Run: headless pygame with SDL's dummy video driver; simulated clock (each Clock.tick advances the game by its frame time, no real sleeping); random seed 0; keys injected as events and as key.get_pressed() state; mouse plan: one left click at the window centre at the start of phase 2, then a move to the lower-right quarter at the start of phase 3.
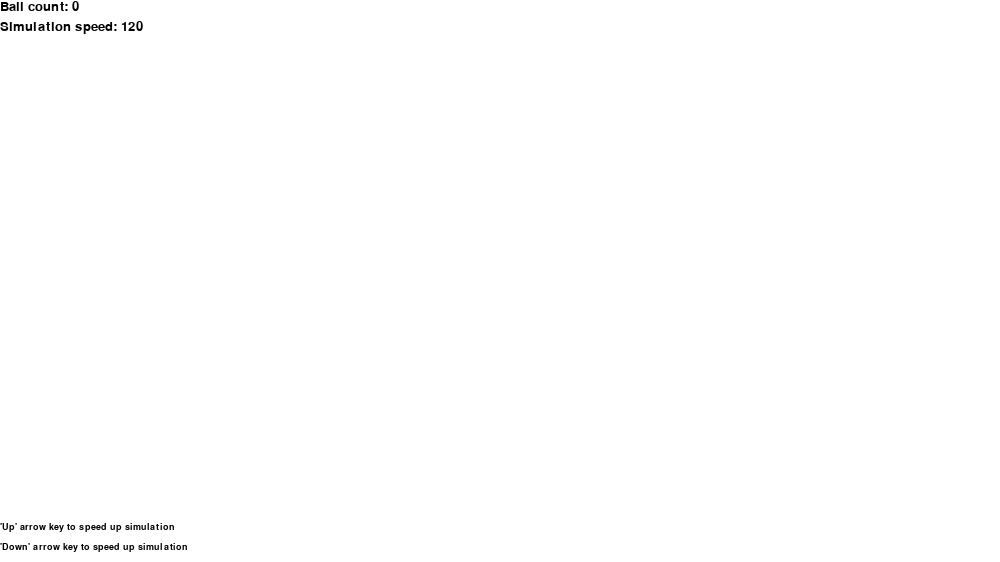
Frame 1 of 4 · flips 1–60 · no input
Frame 2 of 4 · flips 61–180 · clicked the window centre · tapped SPACE, RETURN · held RIGHT (→), D · screen unchanged from frame 1, image omitted
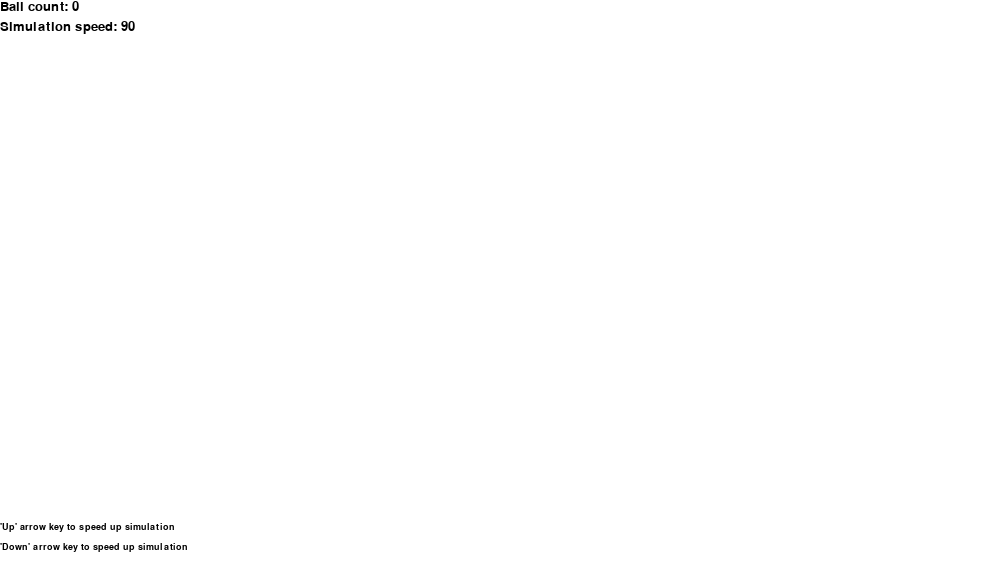
Frame 3 of 4 · flips 181–300 · moved the mouse to the lower-right quarter · held DOWN (↓), S
Frame 4 of 4 · flips 301–420 · held LEFT (←), A, UP (↑), W · screen same as frame 1, image omitted

The pygame program that drew these frames:

import pygame
import random
import math

pygame.init()

SCREEN_WIDTH = 1000
SCREEN_HEIGHT = int(SCREEN_WIDTH * 9/16)

black = pygame.color.Color('black')

screen = pygame.display.set_mode((SCREEN_WIDTH, SCREEN_HEIGHT))
pygame.display.set_caption('particle system test')

clock = pygame.time.Clock()
FPS = 120

ballRadius = 8
maxBallDiameter = ballRadius * 2


def draw_text(text, size, text_color, x, y):
    font = pygame.font.SysFont('Arial', size)
    img = font.render(text, True, text_color)
    screen.blit(img, (x,y))

def randomNum(max, min):
    return random.randint(max, min)
    

def randomColor():
    return pygame.color.Color(randomNum(0, 255), randomNum(0, 255), randomNum(0, 255))


class Ball:
    def __init__(self, x, y, velX, velY, color, size):
        self.x = x
        self.y = y
        self.velX = velX
        self.velY = velY
        self.color = color
        self.size = size
    
    def draw(self):
        pygame.draw.circle(screen, self.color, (self.x, self.y), self.size)
        
    def update(self):
        if (self.x + self.size) >= SCREEN_WIDTH:
            self.velX = -(self.velX)  
            
        if (self.x + self.size) <= 0:
            self.velX = -(self.velX)
            
        if (self.y + self.size) >= SCREEN_HEIGHT:
            self.velY = -(self.velY)
            
        if (self.y + self.size) <= 0:
            self.velY = -(self.velY)
            
        self.x += self.velX
        self.y += self.velY
        
    def collisionDetection(self, grid, cell_size):
        
        grid_x = int(self.x // cell_size)
        grid_y = int(self.y // cell_size)
        
        for dx in [-1, 0, 1]:
            for dy in [-1, 0, 1]:
                neighbour_x = grid_x + dx
                neighbour_y = grid_y + dy
                
                
            if (neighbour_x, neighbour_y) in grid:
                for ball in grid[(neighbour_x, neighbour_y)]:
                    if self != ball:
                        dx = self.x - ball.x
                        dy = self.y - ball.y
                        distance = math.sqrt((dx**2 + dy**2))
                        min_distance = self.size + ball.size

                        
                        if distance < min_distance:
                            
                            overlap = min_distance - distance
                            angle = math.atan2(dy, dx)
                            self.x += math.cos(angle) * (overlap / 2)
                            self.y += math.sin(angle) * (overlap / 2)
                            ball.x -= math.cos(angle) * (overlap / 2)
                            ball.y -= math.sin(angle) * (overlap / 2)

                            
                            normal = (dx / distance, dy / distance)
                            tangent = (-normal[1], normal[0])

                            
                            self_normal_velocity = self.velX * normal[0] + self.velY * normal[1]
                            ball_normal_velocity = ball.velX * normal[0] + ball.velY * normal[1]
                            self_tangent_velocity = self.velX * tangent[0] + self.velY * tangent[1]
                            ball_tangent_velocity = ball.velX * tangent[0] + ball.velY * tangent[1]

                            
                            self_normal_velocity, ball_normal_velocity = ball_normal_velocity, self_normal_velocity

                            
                            self.velX = self_tangent_velocity * tangent[0] + self_normal_velocity * normal[0]
                            self.velY = self_tangent_velocity * tangent[1] + self_normal_velocity * normal[1]
                            ball.velX = ball_tangent_velocity * tangent[0] + ball_normal_velocity * normal[0]
                            ball.velY = ball_tangent_velocity * tangent[1] + ball_normal_velocity * normal[1]

grid = {}
cellSize = maxBallDiameter          

balls = []
createBall = False

def makeBalls(size):
    if createBall:
        mousePos = pygame.mouse.get_pos()
        ball = Ball(
            mousePos[0],
            mousePos[1], 
            randomNum(-7, 7), 
            randomNum(-7, 7), 
            randomColor(), 
            size, 
            
        )
        
        balls.append(ball)
        
def changeFPS(type):
    global FPS
    if type == 'increase':
        if FPS < 420:
            FPS += 30
    elif type == 'decrease':
        if FPS > 30:
            FPS -= 30
        
        
        

run = True
while run:
    clock.tick(FPS)
    
    screen.fill("white")
    makeBalls(ballRadius)
    
    grid = {}
    for ball in balls:
        grid_x = int(ball.x // cellSize)
        grid_y = int(ball.y // cellSize)
        if (grid_x, grid_y) not in grid:
            grid[(grid_x, grid_y)] = []
        grid[(grid_x, grid_y)].append(ball)
    
    
    for ball in balls:
        ball.draw()
        ball.update()
        ball.collisionDetection(grid, cellSize)
        
    
    draw_text(f"Ball count: {len(balls)}", 20, black, 0, 0)
    draw_text(f"Simulation speed: {str(FPS)}", 20, black, 0, 20)
    draw_text("\'Up\' arrow key to speed up simulation", 14, black, 0, SCREEN_HEIGHT - 40)
    draw_text("\'Down\' arrow key to speed up simulation", 14, black, 0, SCREEN_HEIGHT - 20)
    
    
    for event in pygame.event.get():
        if event.type == pygame.QUIT:
            run = False
        if event.type == pygame.KEYDOWN:
            
            if event.key == pygame.K_ESCAPE:
                run = False
                
            if event.key == pygame.K_UP:
                changeFPS("increase")
                
            if event.key == pygame.K_DOWN:
                changeFPS("decrease")

                
        if event.type == pygame.MOUSEBUTTONDOWN:
            if event.button == 1:
                createBall = True
                
                
        if event.type == pygame.MOUSEBUTTONUP:
            if event.button == 1:
                createBall = False
                
                
                
    pygame.display.update()
    
pygame.quit()
